6-way image classification set "images" from GitHub (damian930/Picture-Classifier); label vocabulary: foggy, lightning, rain, stormy, sunny, sunrise.

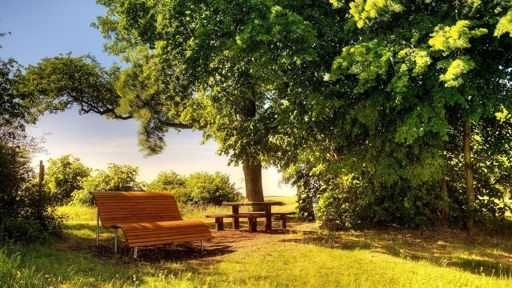
Label: sunny

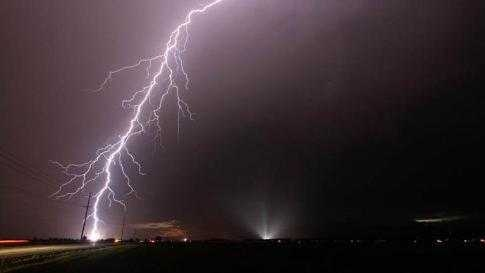
Label: lightning

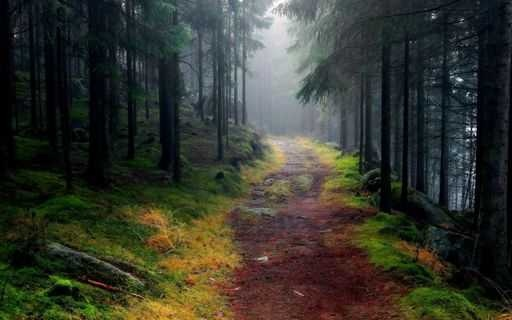
Label: foggy

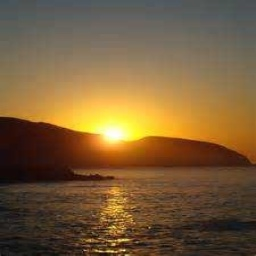
Label: sunrise

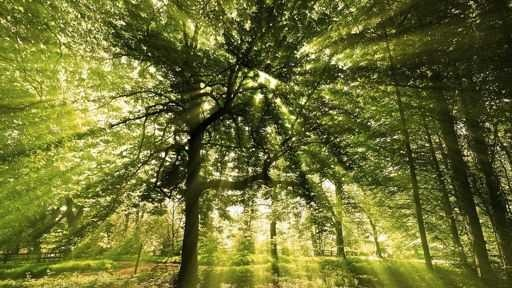
Label: sunny

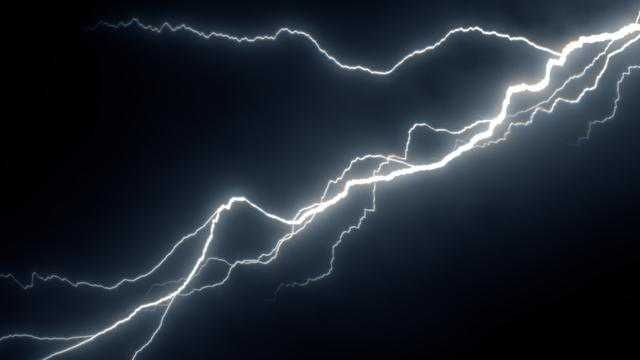
Label: lightning
